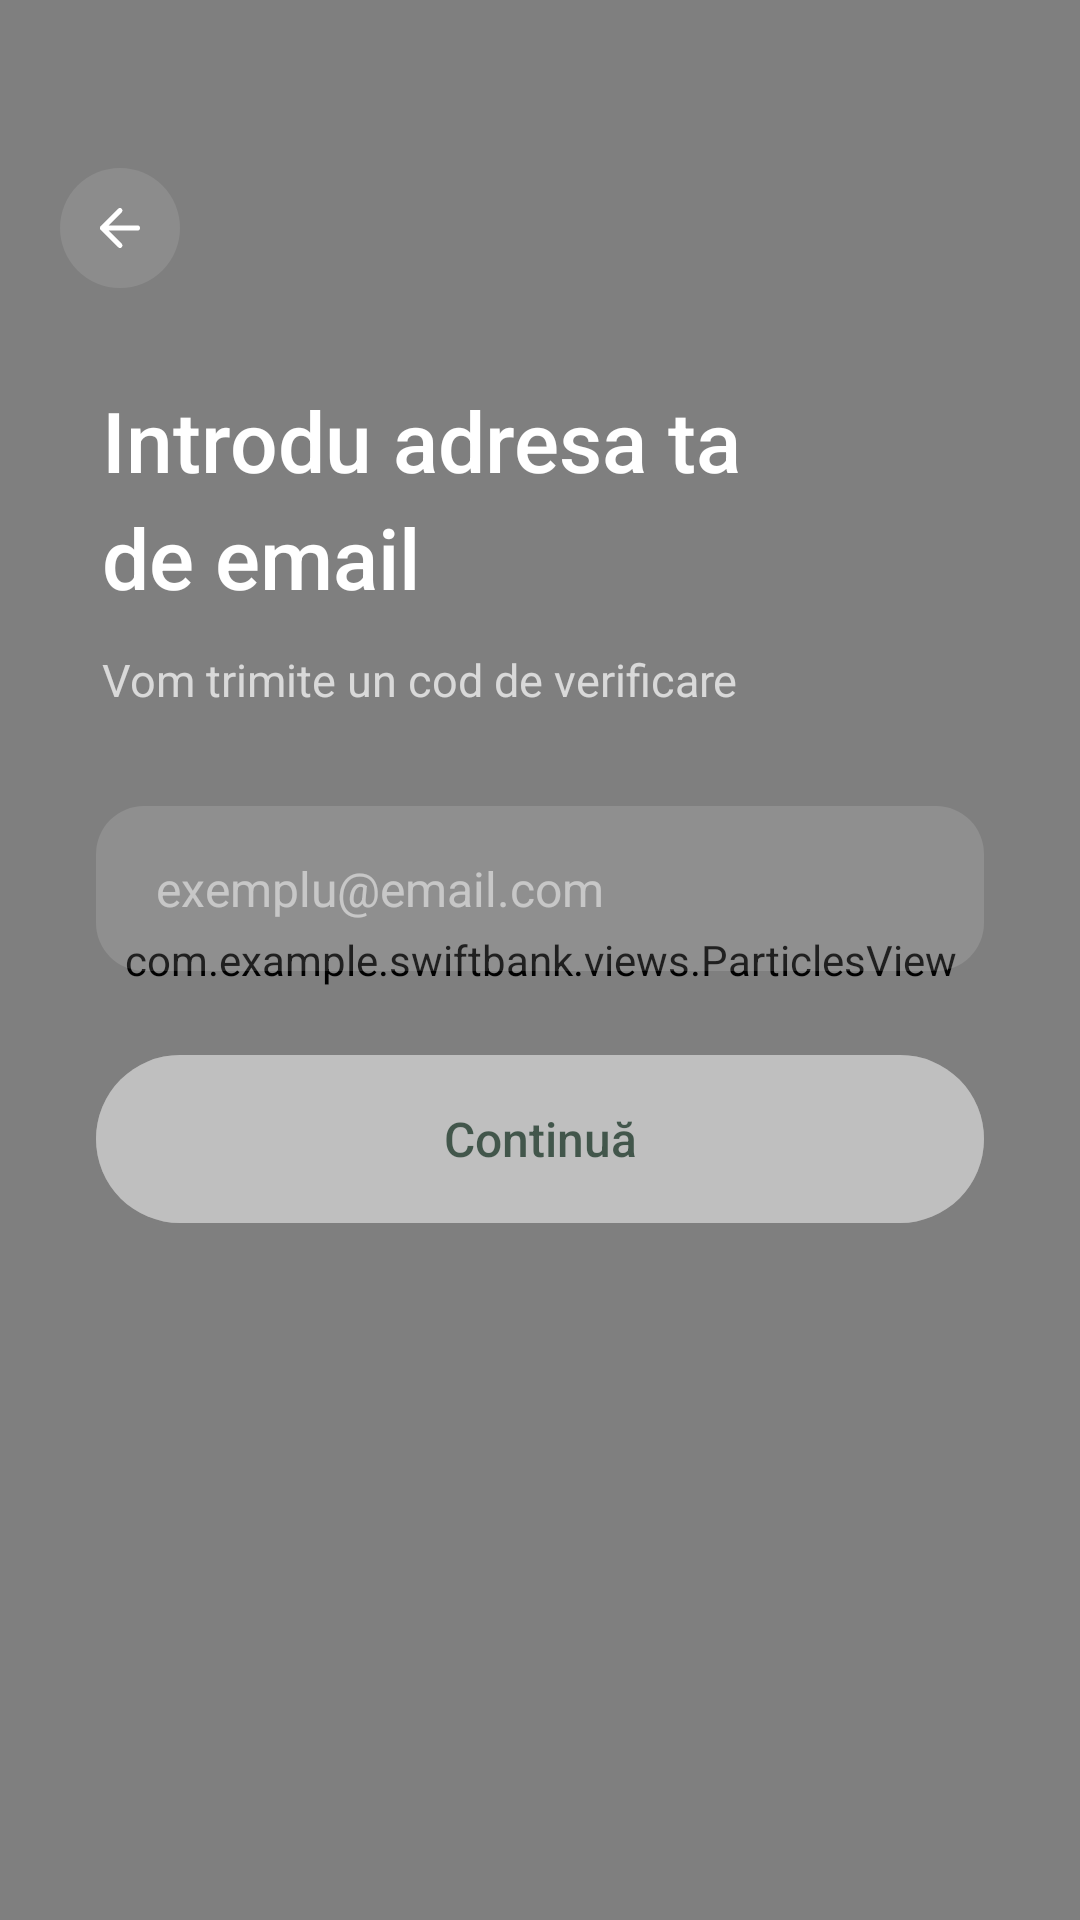

The Android layout XML behind this screen, and the referenced resources:
<!-- AndroidManifest.xml: application theme Theme.SwiftBank -->
<!-- res/layout/activity_email_register.xml -->
<?xml version="1.0" encoding="utf-8"?>
<androidx.constraintlayout.widget.ConstraintLayout
    xmlns:android="http://schemas.android.com/apk/res/android"
    xmlns:app="http://schemas.android.com/apk/res-auto"
    xmlns:tools="http://schemas.android.com/tools"
    android:layout_width="match_parent"
    android:layout_height="match_parent"
    android:background="@drawable/gradient_splash_background">

    <com.example.swiftbank.views.ParticlesView
        android:id="@+id/particlesView"
        android:layout_width="match_parent"
        android:layout_height="match_parent"
        app:layout_constraintTop_toTopOf="parent" />

    <ImageView
        android:id="@+id/btnBack"
        android:layout_width="40dp"
        android:layout_height="40dp"
        android:layout_marginStart="20dp"
        android:layout_marginTop="56dp"
        android:background="@drawable/bg_icon_circle_subtle"
        android:clickable="true"
        android:contentDescription="@string/napoi"
        android:focusable="true"
        android:padding="10dp"
        android:src="@drawable/ic_arrow_back"
        app:layout_constraintStart_toStartOf="parent"
        app:layout_constraintTop_toTopOf="parent" />

    <LinearLayout
        android:id="@+id/mainContent"
        android:layout_width="0dp"
        android:layout_height="wrap_content"
        android:layout_marginHorizontal="32dp"
        android:layout_marginTop="32dp"
        android:orientation="vertical"
        app:layout_constraintTop_toBottomOf="@id/btnBack"
        app:layout_constraintStart_toStartOf="parent"
        app:layout_constraintEnd_toEndOf="parent">

        <TextView
            android:id="@+id/tvTitle"
            android:layout_width="match_parent"
            android:layout_height="wrap_content"
            android:fontFamily="sans-serif-medium"
            android:lineSpacingExtra="6dp"
            android:paddingStart="2dp"
            android:text="@string/introdu_adresa_ta_nde_email"
            android:textColor="@color/white"
            android:textSize="28sp" />

        <TextView
            android:id="@+id/tvSubtitle"
            android:layout_width="match_parent"
            android:layout_height="wrap_content"
            android:layout_marginTop="12dp"
            android:paddingStart="2dp"
            android:text="@string/vom_trimite_un_cod_de_verificare"
            android:textColor="@color/white_70"
            android:textSize="15sp" />

        <EditText
            android:id="@+id/etEmail"
            android:layout_width="match_parent"
            android:layout_height="55dp"
            android:layout_marginTop="32dp"
            android:background="@drawable/register_input_background"
            android:fontFamily="sans-serif"
            android:hint="@string/exemplu_email_com"
            android:inputType="textEmailAddress"
            android:paddingHorizontal="20dp"
            android:textColor="@color/white"
            android:textColorHint="@color/white_50"
            android:textSize="16sp" />

        <TextView
            android:id="@+id/tvError"
            android:layout_width="match_parent"
            android:layout_height="wrap_content"
            android:layout_marginTop="12dp"
            android:textColor="#FF6B6B"
            android:textSize="14sp"
            android:visibility="gone" />

    </LinearLayout>

    <Button
        android:id="@+id/btnContinue"
        android:layout_width="0dp"
        android:layout_height="56dp"
        android:layout_marginHorizontal="32dp"
        android:layout_marginTop="28dp"
        android:alpha="0.5"
        android:background="@drawable/btn_primary"
        android:enabled="false"
        android:fontFamily="sans-serif-medium"
        android:text="@string/continu"
        android:textAllCaps="false"
        android:textColor="@color/green_dark"
        android:textSize="16sp"
        app:layout_constraintTop_toBottomOf="@id/mainContent"
        app:layout_constraintStart_toStartOf="parent"
        app:layout_constraintEnd_toEndOf="parent" />

    <FrameLayout
        android:id="@+id/loadingOverlay"
        android:layout_width="match_parent"
        android:layout_height="match_parent"
        android:background="#99000000"
        android:clickable="true"
        android:focusable="true"
        android:visibility="gone"
        app:layout_constraintTop_toTopOf="parent">

        <ProgressBar
            android:layout_width="48dp"
            android:layout_height="48dp"
            android:layout_gravity="center"
            android:indeterminateTint="@color/white" />

    </FrameLayout>

</androidx.constraintlayout.widget.ConstraintLayout>
<!-- resources referenced by this layout -->
<resources>
  <color name="green_dark">#FF062E18</color>
  <color name="white">#FFFFFFFF</color>
  <color name="white_50">#80FFFFFF</color>
  <color name="white_70">#B3FFFFFF</color>
  <!-- drawable bg_icon_circle_subtle (drawable) -->
  <shape xmlns:android="http://schemas.android.com/apk/res/android">
      <solid android:color="#1AFFFFFF" />
      <corners android:radius="20dp" />
  </shape>
  <!-- drawable btn_primary (drawable) -->
  <?xml version="1.0" encoding="utf-8"?>
  <ripple xmlns:android="http://schemas.android.com/apk/res/android"
      android:color="@color/green_light">
      <item android:state_enabled="false">
          <shape android:shape="rectangle">
              <solid android:color="#60FFFFFF" />
              <corners android:radius="28dp" />
          </shape>
      </item>
      <item>
          <shape android:shape="rectangle">
              <solid android:color="@color/white" />
              <corners android:radius="28dp" />
          </shape>
      </item>
  </ripple>
  <!-- drawable gradient_splash_background (drawable) -->
  <?xml version="1.0" encoding="utf-8"?>
  <shape xmlns:android="http://schemas.android.com/apk/res/android">
      <gradient
          android:type="linear"
          android:angle="290"
          android:startColor="@color/green_darkest"
          android:centerColor="@color/green_medium"
          android:endColor="@color/green_light" />
  </shape>
  <!-- drawable ic_arrow_back (drawable) -->
  <?xml version="1.0" encoding="utf-8"?>
  <vector xmlns:android="http://schemas.android.com/apk/res/android"
      android:width="24dp"
      android:height="24dp"
      android:viewportWidth="24"
      android:viewportHeight="24">
      <path
          android:pathData="M19,12H5M5,12L12,19M5,12L12,5"
          android:strokeWidth="2"
          android:strokeColor="#FFFFFF"
          android:strokeLineCap="round"
          android:strokeLineJoin="round"
          android:fillColor="@android:color/transparent"/>
  </vector>
  <!-- drawable register_input_background (drawable) -->
  <?xml version="1.0" encoding="utf-8"?>
  <shape xmlns:android="http://schemas.android.com/apk/res/android"
      android:shape="rectangle">
      <solid android:color="#20FFFFFF" />
      <corners android:radius="16dp" />
  </shape>
  <string name="continu">Continuă</string>
  <string name="exemplu_email_com">exemplu@email.com</string>
  <string name="introdu_adresa_ta_nde_email">Introdu adresa ta \nde email</string>
  <string name="napoi">Înapoi</string>
  <string name="vom_trimite_un_cod_de_verificare">Vom trimite un cod de verificare</string>
  <style name="Theme.SwiftBank" parent="Theme.MaterialComponents.NoActionBar">
          <item name="colorPrimary">@color/green_medium</item>
          <item name="colorPrimaryVariant">@color/green_dark</item>
          <item name="colorOnPrimary">@color/white</item>
          <item name="android:windowBackground">@color/dark_background</item>
          <item name="android:statusBarColor">@color/status_bar</item>
          <item name="android:navigationBarColor">@color/dark_background</item>
          <item name="android:windowLightStatusBar">false</item>
          <item name="android:windowLightNavigationBar">false</item>
      </style>
  <color name="green_light">#FF0D7C3E</color>
  <color name="green_darkest">#FF041A0D</color>
  <color name="green_medium">#FF0A5C2E</color>
  <color name="dark_background">#FF0D0D0D</color>
  <color name="status_bar">#FF0D0D0D</color>
</resources>
